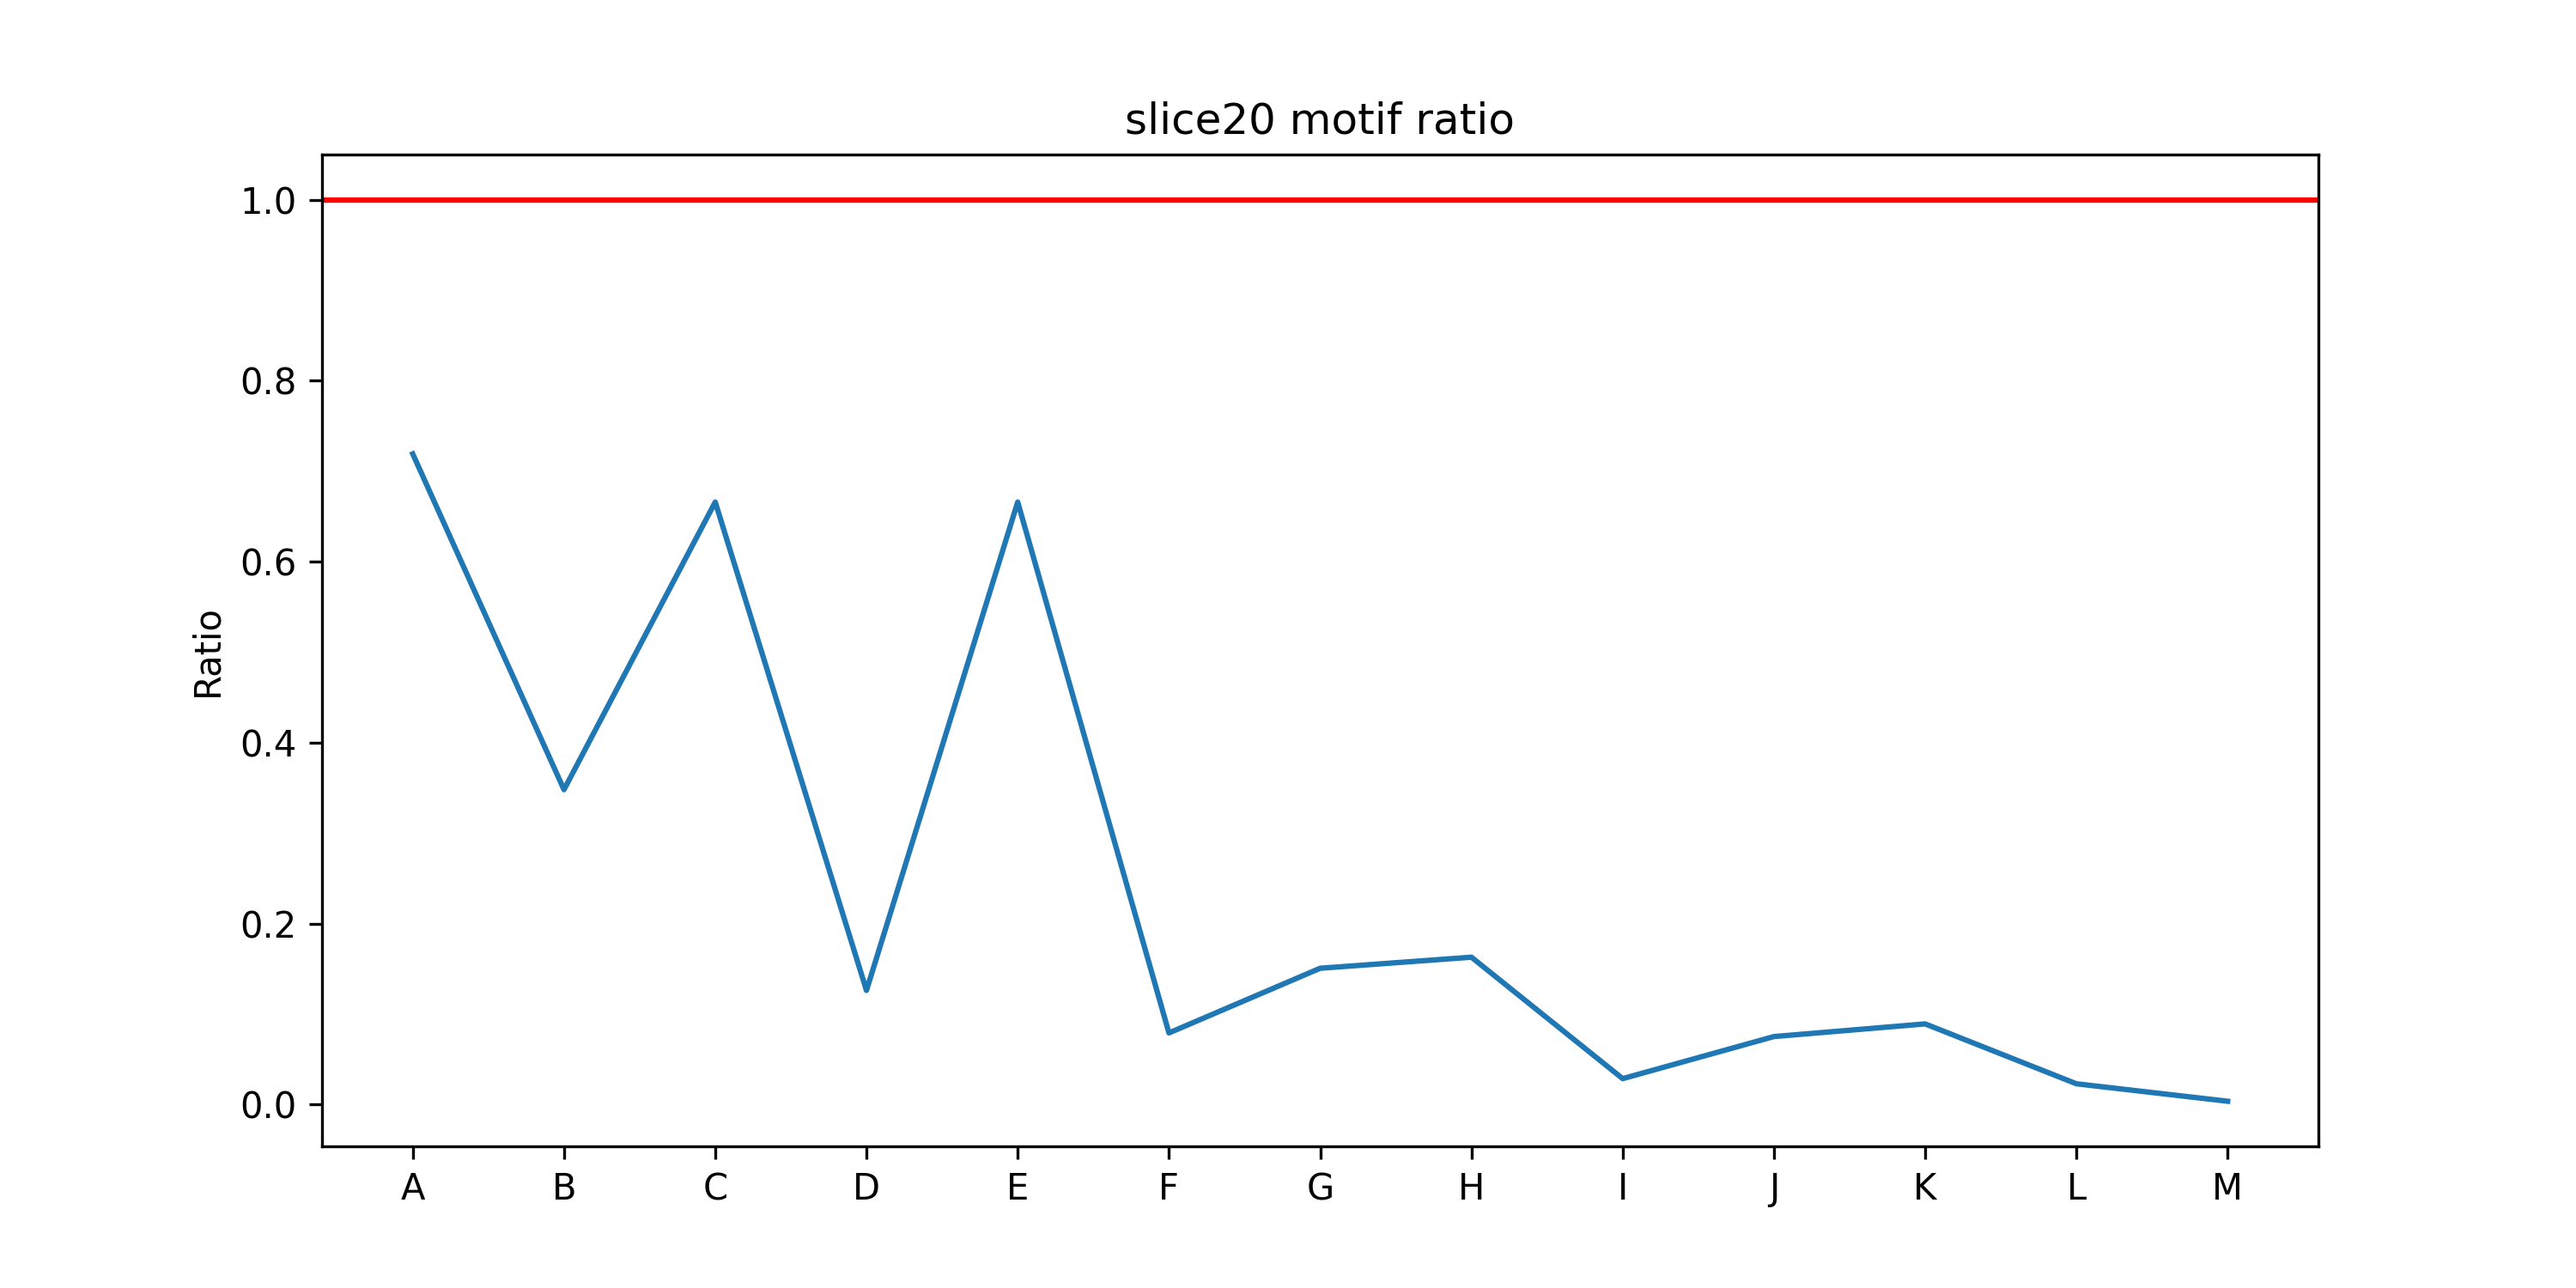

Source data for this figure (header and first rows):
, slice20_perisomatic, slice20_distal, ratio
-C, 181972202, 470991845, 0.3864
-B, 51491843, 105629113, 0.4875
-A, 133791134, 1304808308, 0.1025
A, 9520372, 13240706, 0.719
B, 4934813, 14183439, 0.3479
C, 17155135, 25766518, 0.6658
D, 15111323, 119889770, 0.126
E, 17155135, 25766518, 0.6658
F, 13066838, 165231846, 0.07908
G, 1988634, 13208172, 0.1506
H, 88171914, 541720588, 0.1628
I, 27482090, 962665182, 0.02855
J, 19122295, 254752523, 0.07506
K, 42827434, 480947384, 0.08905
L, 143472993, 6275147963, 0.02286
M, 903655374, 252665643384, 0.003576
